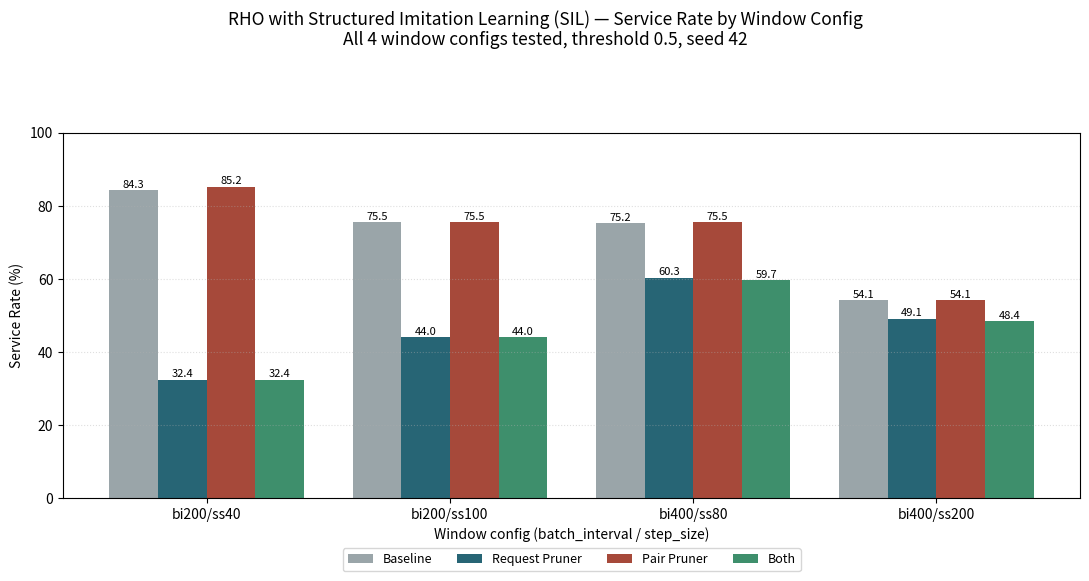

Source code (Python): (Note: this script raises an exception after producing the figure.)
"""
2026-07-18: two English figures comparing all 4 tested window configs for
RHO mit Structured Imitation Learning (SIL) - service rate and runtime,
threshold 0.5, seed 42, 4 pruner variants each. Source: val/epoch_4
results.json (service rate) and master-log timestamps (runtime), already
collected earlier in the session for each config's pipeline run.
"""
import matplotlib.pyplot as plt

CONFIGS = ["bi200/ss40", "bi200/ss100", "bi400/ss80", "bi400/ss200"]
VARIANTS = ["Baseline", "Request Pruner", "Pair Pruner", "Both"]
VARIANT_COLORS = {"Baseline": "#9AA5A9", "Request Pruner": "#276575", "Pair Pruner": "#A6493A", "Both": "#3E8F6C"}

SERVICE_RATE = {
    "bi200/ss40":  {"Baseline": 84.27, "Request Pruner": 32.38, "Pair Pruner": 85.22, "Both": 32.38},
    "bi200/ss100": {"Baseline": 75.52, "Request Pruner": 43.97, "Pair Pruner": 75.52, "Both": 43.97},
    "bi400/ss80":  {"Baseline": 75.18, "Request Pruner": 60.32, "Pair Pruner": 75.48, "Both": 59.68},
    "bi400/ss200": {"Baseline": 54.08, "Request Pruner": 49.10, "Pair Pruner": 54.10, "Both": 48.40},
}

RUNTIME = {
    "bi200/ss40":  {"Baseline": 32.70, "Request Pruner": 21.85, "Pair Pruner": 26.78, "Both": 19.92},
    "bi200/ss100": {"Baseline": 19.58, "Request Pruner": 11.75, "Pair Pruner": 15.55, "Both": 10.85},
    "bi400/ss80":  {"Baseline": 23.98, "Request Pruner": 28.93, "Pair Pruner": 18.63, "Both": 16.70},
    "bi400/ss200": {"Baseline": 18.77, "Request Pruner": 15.05, "Pair Pruner": 12.48, "Both": 11.25},
}


def make_figure(data, ylabel, title, out_path, ylim=None):
    fig, ax = plt.subplots(figsize=(11, 6))
    fig.suptitle(f"RHO with Structured Imitation Learning (SIL) — {title}\n"
                 "All 4 window configs tested, threshold 0.5, seed 42", fontsize=12.5)

    n_groups = len(CONFIGS)
    n_bars = len(VARIANTS)
    bar_width = 0.8 / n_bars
    group_centers = range(n_groups)

    for j, variant in enumerate(VARIANTS):
        xs = [g - 0.4 + bar_width * j + bar_width / 2 for g in group_centers]
        vals = [data[cfg][variant] for cfg in CONFIGS]
        bars = ax.bar(xs, vals, width=bar_width, color=VARIANT_COLORS[variant], label=variant)
        for b, v in zip(bars, vals):
            ax.annotate(f"{v:.1f}", (b.get_x() + b.get_width() / 2, b.get_height()),
                        textcoords="offset points", xytext=(0, 2), ha="center", fontsize=8)

    ax.set_ylabel(ylabel)
    ax.set_xticks(list(group_centers))
    ax.set_xticklabels(CONFIGS, fontsize=10)
    ax.set_xlabel("Window config (batch_interval / step_size)")
    if ylim:
        ax.set_ylim(*ylim)
    ax.legend(fontsize=9, ncol=4, loc="upper center", bbox_to_anchor=(0.5, -0.12))
    ax.grid(axis="y", linestyle=":", alpha=0.4)

    fig.tight_layout(rect=[0, 0, 1, 0.90])
    fig.savefig(out_path, dpi=150)
    print(f"saved {out_path}")


make_figure(
    SERVICE_RATE, "Service Rate (%)", "Service Rate by Window Config",
    "outputs/pruner_comparison_summary/fig_sil_4window_service_rate.png",
    ylim=(0, 100),
)
make_figure(
    RUNTIME, "Runtime (minutes, full 5-epoch training run)", "Runtime by Window Config",
    "outputs/pruner_comparison_summary/fig_sil_4window_runtime.png",
)
